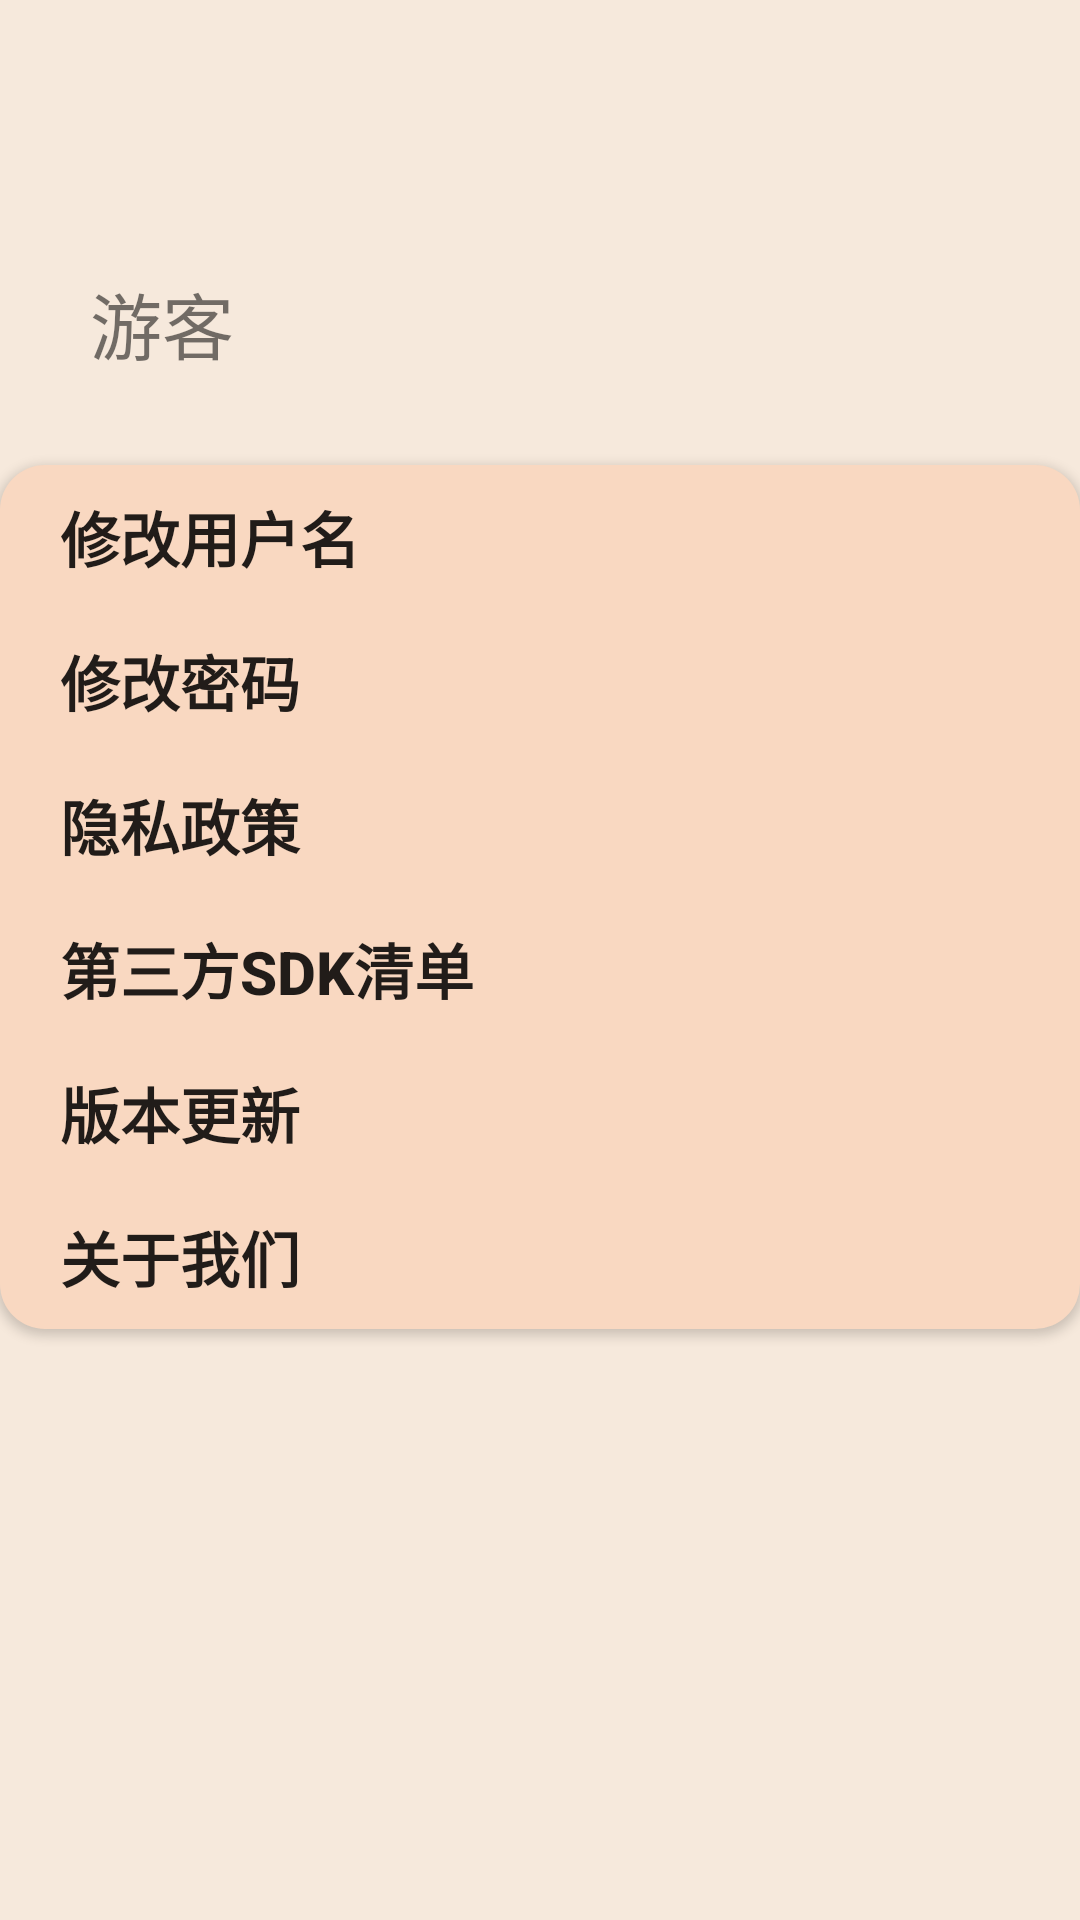

The Android layout XML behind this screen, and the referenced resources:
<!-- AndroidManifest.xml: application theme Theme.WiFiLocation997 -->
<!-- res/layout/fragment_setting.xml -->
<?xml version="1.0" encoding="utf-8"?>
<LinearLayout xmlns:android="http://schemas.android.com/apk/res/android"
    xmlns:app="http://schemas.android.com/apk/res-auto"
    xmlns:tools="http://schemas.android.com/tools"
    android:layout_width="match_parent"
    android:layout_height="match_parent"
    android:background="#F6E9DC"
    android:orientation="vertical"
    tools:context=".fragment.SettingFragment">

    <LinearLayout
        android:layout_width="match_parent"
        android:layout_height="wrap_content"
        android:layout_marginTop="50dp"
        android:orientation="horizontal">

        <ImageView
            android:id="@+id/iv_head"
            android:layout_width="wrap_content"
            android:layout_height="wrap_content"
            android:src="@mipmap/headshot" />

        <TextView
            android:id="@+id/tv_username"
            android:layout_width="wrap_content"
            android:layout_height="wrap_content"
            android:layout_marginLeft="30dp"
            android:layout_marginTop="40dp"
            android:text="游客"
            android:textSize="24sp"></TextView>

    </LinearLayout>

    <Button
        android:id="@+id/btn_modify_username"
        android:layout_width="match_parent"
        android:layout_height="wrap_content"
        android:layout_marginTop="30dp"
        android:background="@drawable/round_radius_top"
        android:gravity="start|center_vertical"
        android:text="修改用户名"
        android:textSize="20sp"
        android:textStyle="bold"></Button>

    <Button
        android:id="@+id/btn_modify_password"
        android:layout_width="match_parent"
        android:layout_height="wrap_content"
        android:background="#F9D8C1"
        android:gravity="start|center_vertical"
        android:paddingLeft="20dp"
        android:text="修改密码"
        android:textSize="20sp"
        android:textStyle="bold"></Button>

    <Button
        android:id="@+id/btn_privacy_policy"
        android:layout_width="match_parent"
        android:layout_height="wrap_content"
        android:background="#F9D8C1"
        android:gravity="start|center_vertical"
        android:paddingLeft="20dp"
        android:text="隐私政策"
        android:textSize="20sp"
        android:textStyle="bold"></Button>

    <Button
        android:id="@+id/btn_sdk_list"
        android:layout_width="match_parent"
        android:layout_height="wrap_content"
        android:background="#F9D8C1"
        android:gravity="start|center_vertical"
        android:paddingLeft="20dp"
        android:text="第三方SDK清单"
        android:textSize="20sp"
        android:textStyle="bold"></Button>

    <Button
        android:id="@+id/btn_update"
        android:layout_width="match_parent"
        android:layout_height="wrap_content"
        android:background="#F9D8C1"
        android:gravity="start|center_vertical"
        android:paddingLeft="20dp"
        android:text="版本更新"
        android:textSize="20sp"
        android:textStyle="bold"></Button>

    <Button
        android:id="@+id/btn_about_us"
        android:layout_width="match_parent"
        android:layout_height="wrap_content"
        android:background="@drawable/round_radius_bottom"
        android:gravity="start|center_vertical"
        android:text="关于我们"
        android:textSize="20sp"
        android:textStyle="bold"></Button>


</LinearLayout>
<!-- resources referenced by this layout -->
<resources>
  <!-- drawable round_radius_bottom (drawable-v24) -->
  <?xml version="1.0" encoding="utf-8"?>
  <shape xmlns:android="http://schemas.android.com/apk/res/android"
  android:shape="rectangle" >
  
  
  <padding
      android:bottom="5dp"
      android:left="20dp"
      android:right="5dp"
      android:top="5dp"
      />
  
  
  
      
      
      <corners
          android:bottomLeftRadius="15dp"
          android:bottomRightRadius="15dp"
          android:topLeftRadius="0dp"
          android:topRightRadius="0dp" />
  
  
  
  
  
  
  
  <solid android:color="#F9D8C1" />
  
  </shape>
  <!-- drawable round_radius_top (drawable-v24) -->
  <?xml version="1.0" encoding="utf-8"?>
  <shape xmlns:android="http://schemas.android.com/apk/res/android"
  android:shape="rectangle" >
  
  
  <padding
      android:bottom="5dp"
      android:left="20dp"
      android:right="5dp"
      android:top="5dp"
      />
  
  
  
      
      
      <corners
          android:bottomLeftRadius="0dp"
          android:bottomRightRadius="0dp"
          android:topLeftRadius="15dp"
          android:topRightRadius="15dp" />
  
  
  
  
  
  
  
  <solid android:color="#F9D8C1" />
  
  </shape>
  <style name="Theme.WiFiLocation997" parent="Theme.MaterialComponents.DayNight.NoActionBar.Bridge">
          
          <item name="colorPrimary">@color/purple_500</item>
          <item name="colorPrimaryVariant">@color/purple_700</item>
          <item name="colorOnPrimary">@color/white</item>
          
          <item name="colorSecondary">@color/teal_200</item>
          <item name="colorSecondaryVariant">@color/teal_700</item>
          <item name="colorOnSecondary">@color/black</item>
          
          <item name="android:statusBarColor" tools:targetApi="l">#EFD4C2</item>
          
      </style>
  <color name="purple_500">#FF6200EE</color>
  <color name="purple_700">#FF3700B3</color>
  <color name="white">#FFFFFFFF</color>
  <color name="teal_200">#FF03DAC5</color>
  <color name="teal_700">#FF018786</color>
  <color name="black">#FF000000</color>
</resources>
